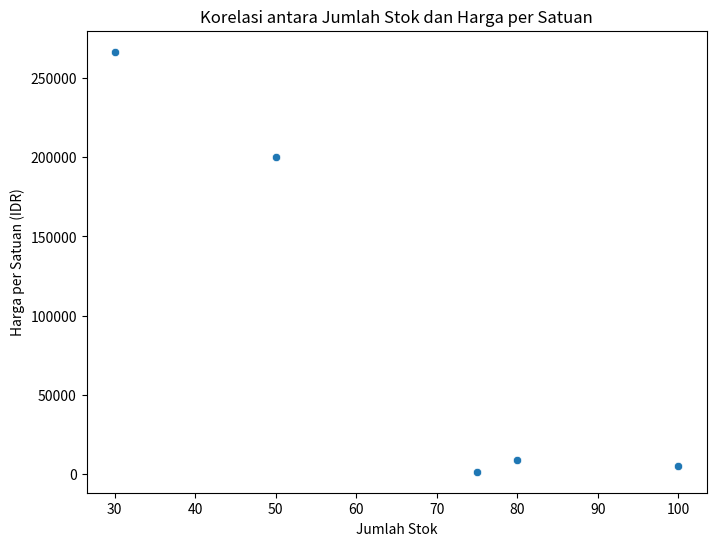

Write the Python code that produced this figure.
import pandas as pd
import matplotlib.pyplot as plt
import seaborn as sns

# Data produk
data_produk = {
    'Produk ID': [1, 2, 3, 4, 5],
    'Nama produk': ['Laptop', 'Meja', 'Buku', 'Kamera', 'Kursi'],
    'Harga(IDR)': [10000000, 500000, 100000, 8000000, 700000],
    'Kategori': ['Elektronik', 'Perabotan', 'Perlengkapan', 'Elektronik', 'Perabotan']
}

# Data stok
data_stok = {
    'Produk ID': [1, 2, 3, 4, 5],
    'Jumlah Stok': [50, 100, 75, 30, 80]
}

# Data transaksi
data_transaksi = {
    'Transaksi ID': [1, 2, 3, 4, 5],
    'Produk ID': [1, 3, 2, 4, 5],
    'Pelanggan ID': [1, 2, 3, 4, 5],
    'Tanggal': ['5/1/2024', '5/2/2024', '5/3/2024', '5/4/2024', '5/5/2024'],
    'Jumlah': [2, 5, 1, 1, 3],
    'Total (IDR)': ["20,000,000", "500,000", "500,000", "8,000,000", "2,100,000"]
}

# Membuat DataFrame
df_produk = pd.DataFrame(data_produk)
df_stok = pd.DataFrame(data_stok)
df_transaksi = pd.DataFrame(data_transaksi)

# Mengubah kolom 'Total (IDR)' ke format numerik
df_transaksi['Total (IDR)'] = df_transaksi['Total (IDR)'].str.replace(',', '').astype(int)

# Menggabungkan DataFrame
df_merged = pd.merge(df_transaksi, df_produk, on='Produk ID')
df_merged = pd.merge(df_merged, df_stok, on='Produk ID')

# Menambahkan kolom 'Harga per Satuan'
df_merged['Harga per Satuan'] = df_merged['Harga(IDR)'] / df_merged['Jumlah Stok']

# Membuat scatter plot untuk korelasi antara 'Jumlah Stok' dan 'Harga per Satuan'
fig, ax = plt.subplots(figsize=(8, 6))
sns.scatterplot(x='Jumlah Stok', y='Harga per Satuan', data=df_merged, ax=ax)
ax.set_title('Korelasi antara Jumlah Stok dan Harga per Satuan')
ax.set_xlabel('Jumlah Stok')
ax.set_ylabel('Harga per Satuan (IDR)')
plt.show()

# Menghitung dan menampilkan korelasi antara 'Jumlah Stok' dan 'Harga per Satuan'
correlation = df_merged['Jumlah Stok'].corr(df_merged['Harga per Satuan'])
print("Korelasi antara Jumlah Stok dan Harga per Satuan:", correlation)
